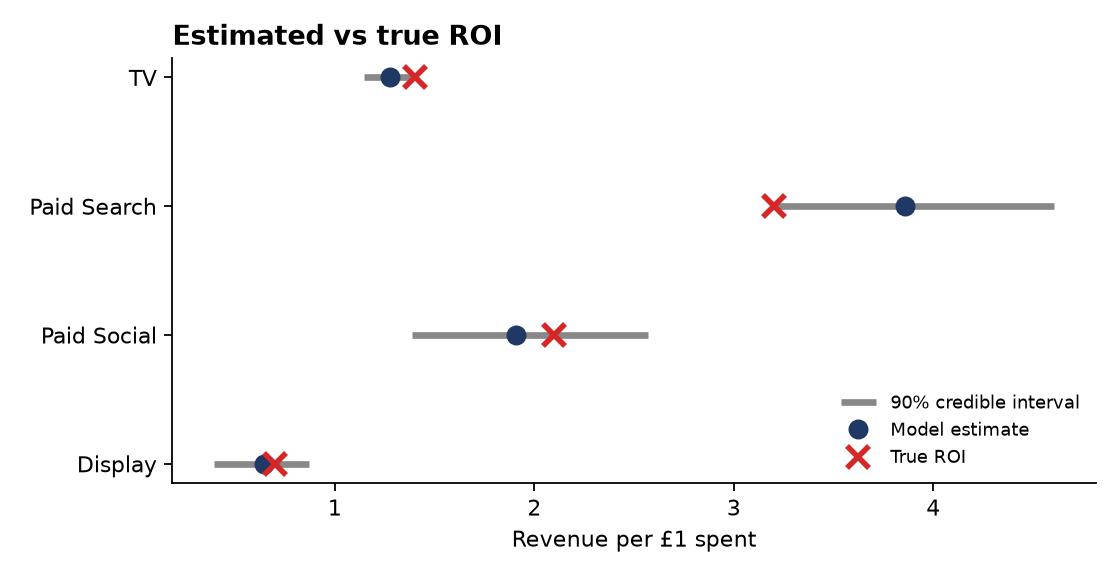

The data file committed next to this chart (first rows):
channel, true_roi, est_roi, roi_5%, roi_95%, truth_in_90%_interval, spend_gbp
tv, 1.4, 1.277, 1.148, 1.404, True, 4601092
paid_search, 3.2, 3.858, 3.212, 4.605, False, 3051272
paid_social, 2.1, 1.908, 1.389, 2.569, True, 2136934
display, 0.7, 0.646, 0.396, 0.868, True, 1248095
